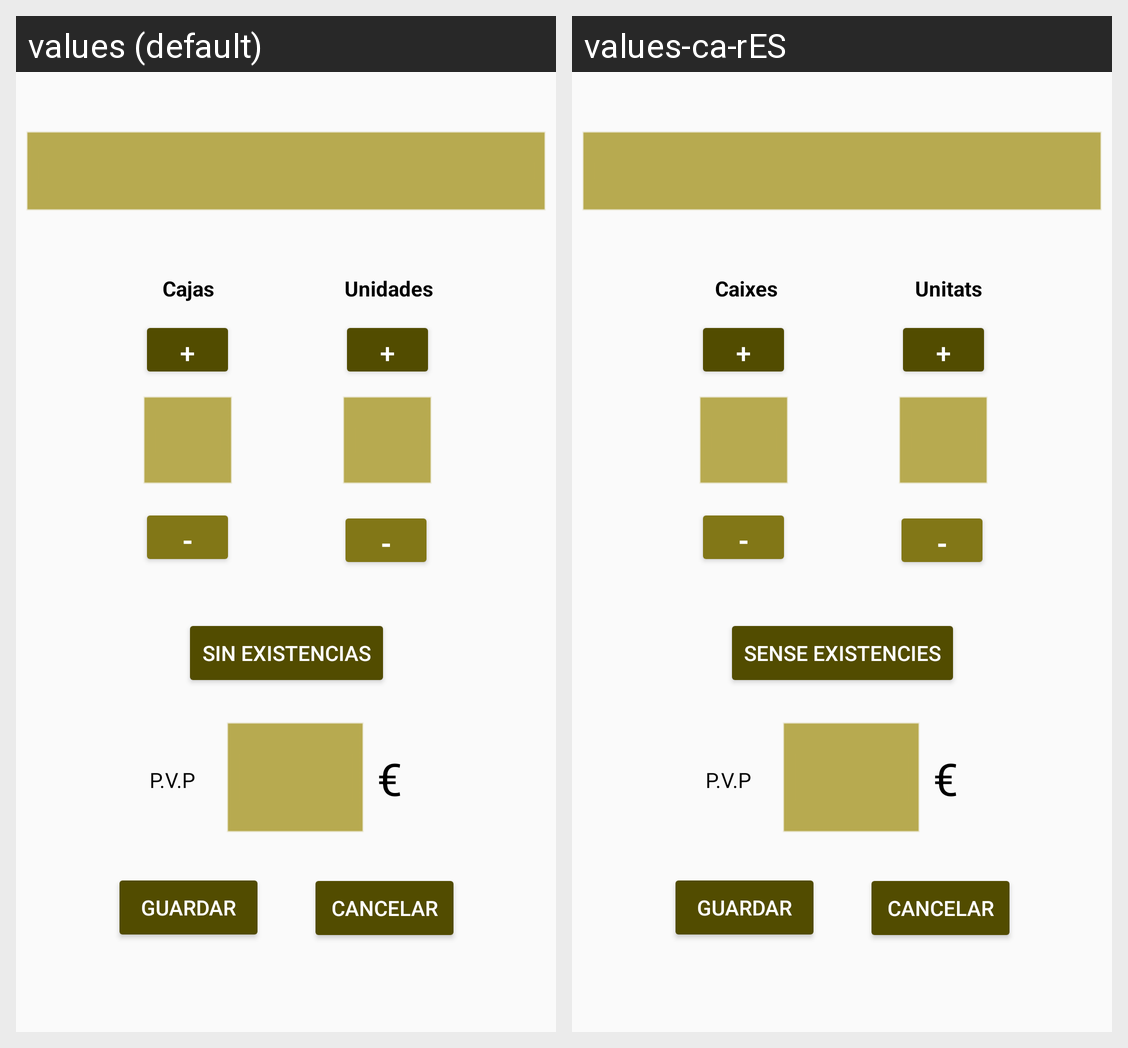

Strings drawn on this Android screen and how each of the app's shown locales translates them:
Android screen res/layout/activity_modificar.xml rendered under 2 locales, left to right: values (default), values-ca-rES. Device: Nexus 5 (rendered at 1080×1920; each locale shown at half size, 540×960, under a caption strip naming it); theme Theme.Almacen_2.
Strings drawn on this screen, with the default value and each locale's value (text and hints the layout hard-codes, and strings that could not be matched under every locale, appear in the picture but are not listed):

existencias
  values: SIN EXISTENCIAS
  values-ca-rES: SENSE EXISTENCIES

suma
  values: +
  values-ca-rES: +  [not translated; the default value is used]

cajas
  values: Cajas
  values-ca-rES: Caixes

unidades
  values: Unidades
  values-ca-rES: Unitats

resta
  values: -
  values-ca-rES: -  [not translated; the default value is used]

guardar
  values: Guardar
  values-ca-rES: Guardar

precio
  values: P.V.P
  values-ca-rES: P.V.P  [not translated; the default value is used]

cancelar
  values: Cancelar
  values-ca-rES: Cancelar

moneda
  values: €
  values-ca-rES: €
